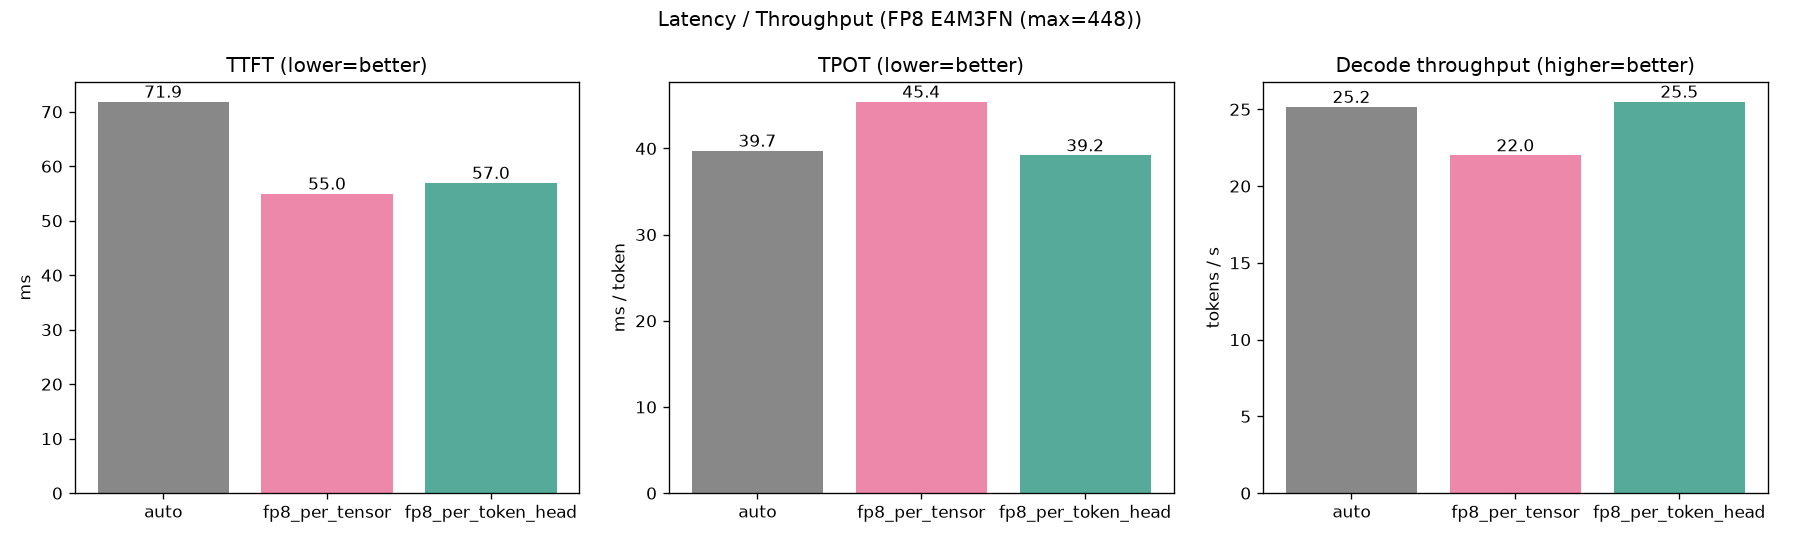

Values plotted in this chart, from the file beside it:
模式, TTFT(ms), TPOT(ms), Decode吞吐(tok/s)
auto, 71.9, 39.74, 25.2
fp8_per_tensor, 55.0, 45.44, 22.0
fp8_per_token_head, 57.0, 39.21, 25.5
